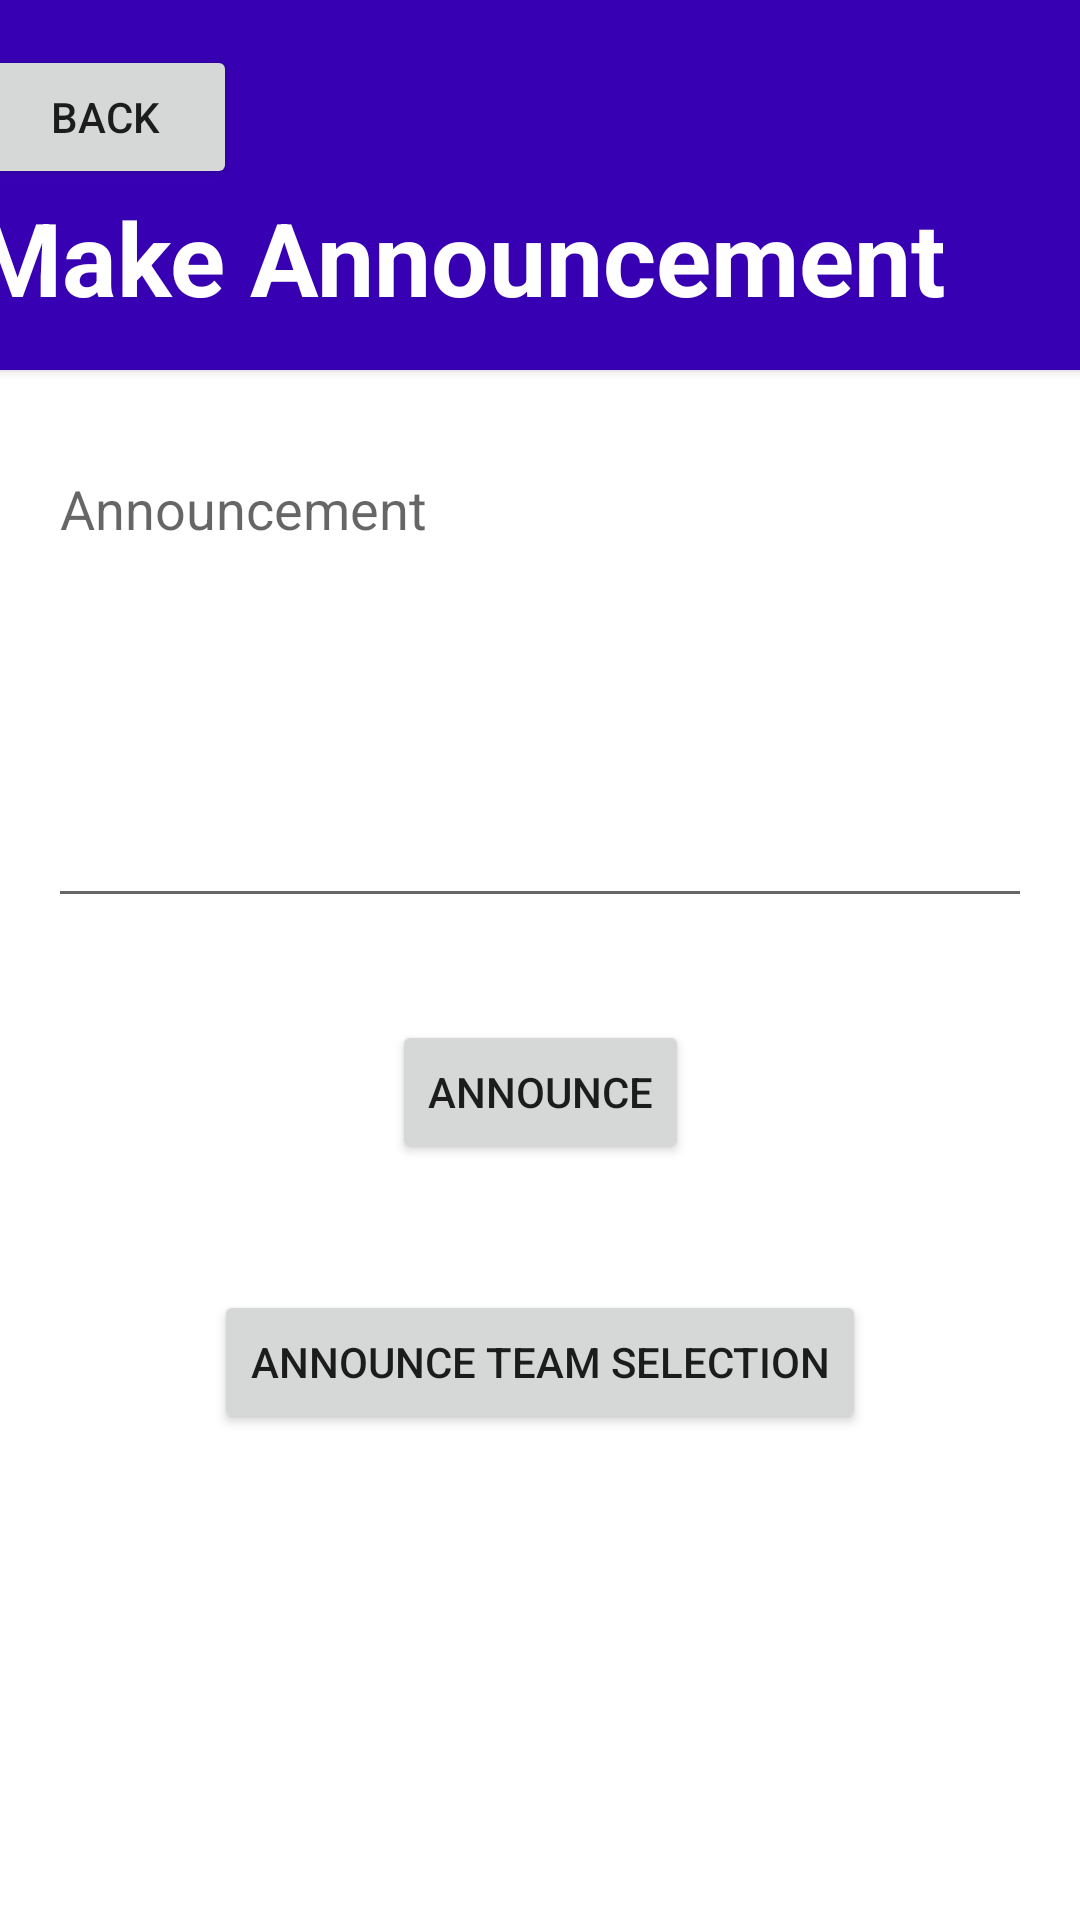

Reconstruct the res/layout file that produces this screen, plus the resources it refers to.
<!-- AndroidManifest.xml: application theme Theme.Drp52 -->
<!-- res/layout/activity_make_announcement.xml -->
<?xml version="1.0" encoding="utf-8"?>
<androidx.constraintlayout.widget.ConstraintLayout xmlns:android="http://schemas.android.com/apk/res/android"
    xmlns:app="http://schemas.android.com/apk/res-auto"
    xmlns:tools="http://schemas.android.com/tools"
    android:layout_width="match_parent"
    android:layout_height="match_parent"
    tools:context=".MakeAnnouncement">

    <androidx.cardview.widget.CardView
        android:id="@+id/cardView3"
        android:layout_width="411dp"
        android:layout_height="wrap_content"
        app:cardBackgroundColor="@color/purple_700"
        app:cardCornerRadius="0dp"
        app:layout_constraintEnd_toEndOf="parent"
        app:layout_constraintStart_toStartOf="parent"
        app:layout_constraintTop_toTopOf="parent">

        <androidx.constraintlayout.widget.ConstraintLayout
            android:layout_width="match_parent"
            android:layout_height="match_parent"
            android:layout_marginTop="15dp"
            android:layout_marginBottom="15dp">

            <TextView
                android:id="@+id/textView29"
                android:layout_width="wrap_content"
                android:layout_height="wrap_content"
                android:layout_marginStart="16dp"
                android:text="@string/make_announcement"
                android:textAppearance="@style/TextAppearance.AppCompat.Display1"
                android:textColor="#FFFFFF"
                android:textStyle="bold"
                app:layout_constraintStart_toStartOf="parent"
                app:layout_constraintTop_toBottomOf="@+id/makeAnnBackBtn" />

            <Button
                android:id="@+id/makeAnnBackBtn"
                android:layout_width="wrap_content"
                android:layout_height="wrap_content"
                android:layout_marginStart="16dp"
                android:text="@string/back"
                app:cornerRadius="10dp"
                app:layout_constraintStart_toStartOf="parent"
                app:layout_constraintTop_toTopOf="parent" />
        </androidx.constraintlayout.widget.ConstraintLayout>
    </androidx.cardview.widget.CardView>

    <EditText
        android:id="@+id/makeAnnText"
        android:layout_width="0dp"
        android:layout_height="0dp"
        android:layout_marginStart="16dp"
        android:layout_marginTop="24dp"
        android:layout_marginEnd="16dp"
        android:layout_marginBottom="334dp"
        android:ems="10"
        android:gravity="start|top"
        android:hint="@string/announcement"
        android:inputType="textMultiLine"
        app:layout_constraintBottom_toBottomOf="parent"
        app:layout_constraintEnd_toEndOf="parent"
        app:layout_constraintStart_toStartOf="parent"
        app:layout_constraintTop_toBottomOf="@+id/cardView3" />

    <Button
        android:id="@+id/makeAnnSaveBtn"
        android:layout_width="wrap_content"
        android:layout_height="wrap_content"
        android:layout_marginBottom="252dp"
        android:text="Announce"
        app:cornerRadius="10dp"
        app:layout_constraintBottom_toBottomOf="parent"
        app:layout_constraintEnd_toEndOf="parent"
        app:layout_constraintStart_toStartOf="parent" />

    <Button
        android:id="@+id/announceTeamSelectionBtn"
        android:layout_width="wrap_content"
        android:layout_height="wrap_content"
        android:layout_marginTop="42dp"
        android:text="Announce Team Selection"
        app:layout_constraintEnd_toEndOf="parent"
        app:layout_constraintStart_toStartOf="parent"
        app:layout_constraintTop_toBottomOf="@+id/makeAnnSaveBtn" />

</androidx.constraintlayout.widget.ConstraintLayout>
<!-- resources referenced by this layout -->
<resources>
  <string name="announcement">Announcement</string>
  <string name="back">Back</string>
  <string name="make_announcement">Make Announcement</string>
  <style name="Theme.Drp52" parent="Theme.MaterialComponents.DayNight.DarkActionBar">
          
          <item name="colorPrimary">@color/purple_500</item>
          <item name="colorPrimaryVariant">@color/purple_700</item>
          <item name="colorOnPrimary">@color/white</item>
          
          <item name="colorSecondary">@color/teal_200</item>
          <item name="colorSecondaryVariant">@color/teal_700</item>
          <item name="colorOnSecondary">@color/black</item>
          
          <item name="android:statusBarColor">?attr/colorPrimaryVariant</item>
          
      </style>
  <!-- not gathered from this repository: default colours our renderer supplied (Android Studio template values) -->
  <color name="purple_500">#FF6200EE</color>
  <color name="purple_700">#FF3700B3</color>
  <color name="teal_200">#FF03DAC5</color>
  <color name="teal_700">#FF018786</color>
  <color name="black">#FF000000</color>
  <color name="white">#FFFFFFFF</color>
</resources>
